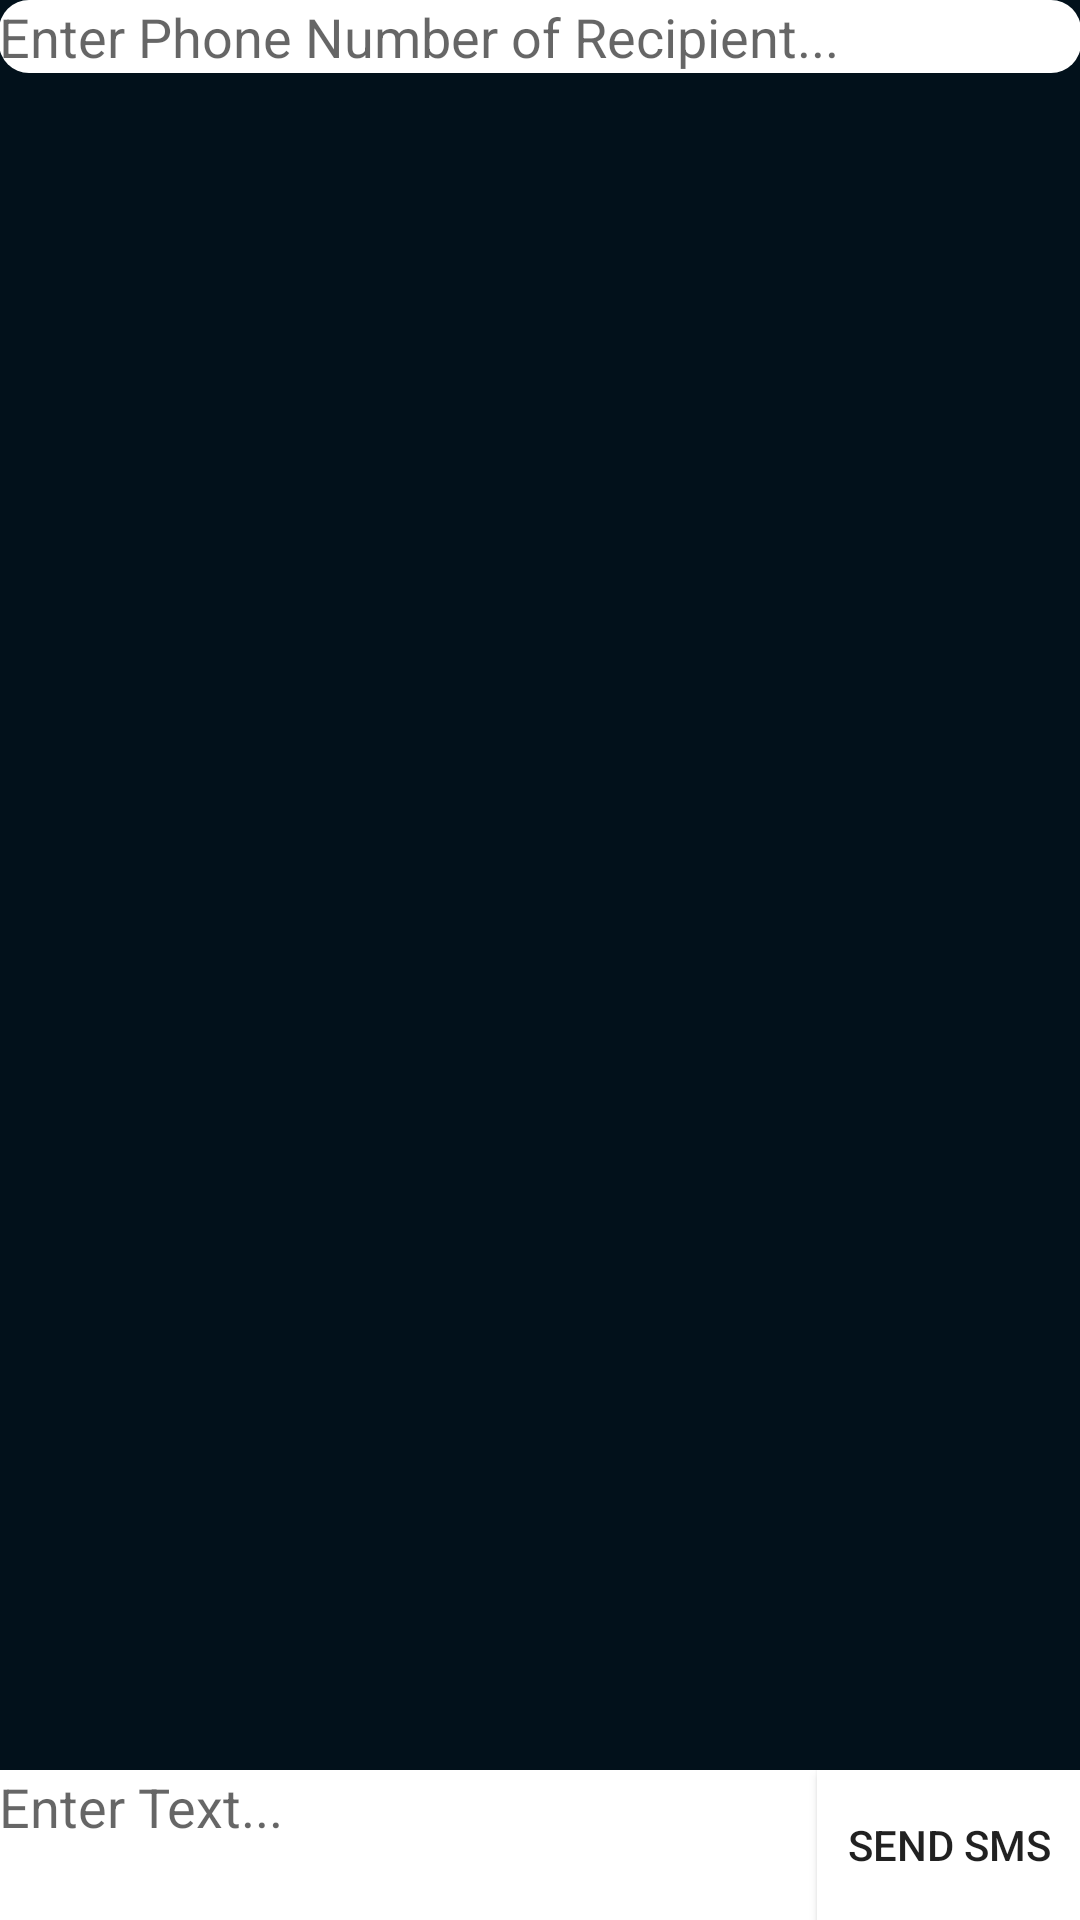

Here is an Android app screen rendered from its layout file. Give the layout XML and the strings, colors and styles it references.
<!-- AndroidManifest.xml: application theme CustomActionBarTheme -->
<!-- res/layout/activity_send__text.xml -->
<RelativeLayout xmlns:android="http://schemas.android.com/apk/res/android"
    xmlns:tools="http://schemas.android.com/tools" android:layout_width="match_parent"
    android:layout_height="match_parent" android:paddingLeft="@dimen/activity_horizontal_margin"
    android:paddingRight="@dimen/activity_horizontal_margin"
    android:paddingTop="@dimen/activity_vertical_margin"
    android:paddingBottom="@dimen/activity_vertical_margin"
    tools:context="com.example.ben.smstext.SendText"
    android:background="#02111B">


    <EditText
        android:layout_width="fill_parent"
        android:layout_height="wrap_content"
        android:id="@+id/txtPhoneNo"
        android:clickable="true"
        android:hint="Enter Phone Number of Recipient..."
        android:background="@drawable/rounded_edittext"
        android:layout_alignParentTop="true"
        android:layout_alignParentLeft="true"
        android:layout_alignParentStart="true" />

    <EditText
        android:layout_width="fill_parent"
        android:layout_height="150px"
        android:gravity="top"
        android:id="@+id/txtMessage"
        android:background="#ffffffff"
        android:layout_alignParentBottom="true"
        android:layout_alignParentLeft="true"
        android:layout_alignParentStart="true"
        android:layout_toLeftOf="@+id/btnSendSMS"
        android:layout_toStartOf="@+id/btnSendSMS"
        android:hint="Enter Text..."
        android:inputType="textCapSentences|textMultiLine"
        android:maxLength="2000"
        android:maxLines="4"/>

    <Button
        android:layout_width="wrap_content"
        android:layout_height="wrap_content"
        android:text="Send SMS"
        android:id="@+id/btnSendSMS"
        android:layout_alignTop="@+id/txtMessage"
        android:layout_alignParentRight="true"
        android:layout_alignParentEnd="true"
        android:layout_alignParentBottom="true"
        android:background="#ffffffff" />

</RelativeLayout>
<!-- resources referenced by this layout -->
<resources>
  <!-- drawable rounded_edittext (drawable) -->
  <?xml version="1.0" encoding="utf-8"?>
  
  <shape xmlns:android="http://schemas.android.com/apk/res/android"
  
      android:shape="rectangle"
      android:padding="10dp">
      <solid android:color="#FFFFFF"/>
  
      <corners
          android:bottomRightRadius="10dp"
          android:bottomLeftRadius="10dp"
          android:topLeftRadius="10dp"
          android:topRightRadius="10dp"/>
  </shape>
  <style name="CustomActionBarTheme" parent="Theme.AppCompat.Light.DarkActionBar">
          <item name="android:actionBarStyle">@style/MyActionBar</item>
  
          <item name="actionBarStyle">@style/MyActionBar</item>
      </style>
  <style name="MyActionBar" parent="@style/Widget.AppCompat.Light.ActionBar.Solid.Inverse">
          <item name="android:background">@color/theme_color</item>
  
          <item name="background">@color/theme_color</item>
      </style>
  <color name="theme_color">#5A6FD8</color>
</resources>
